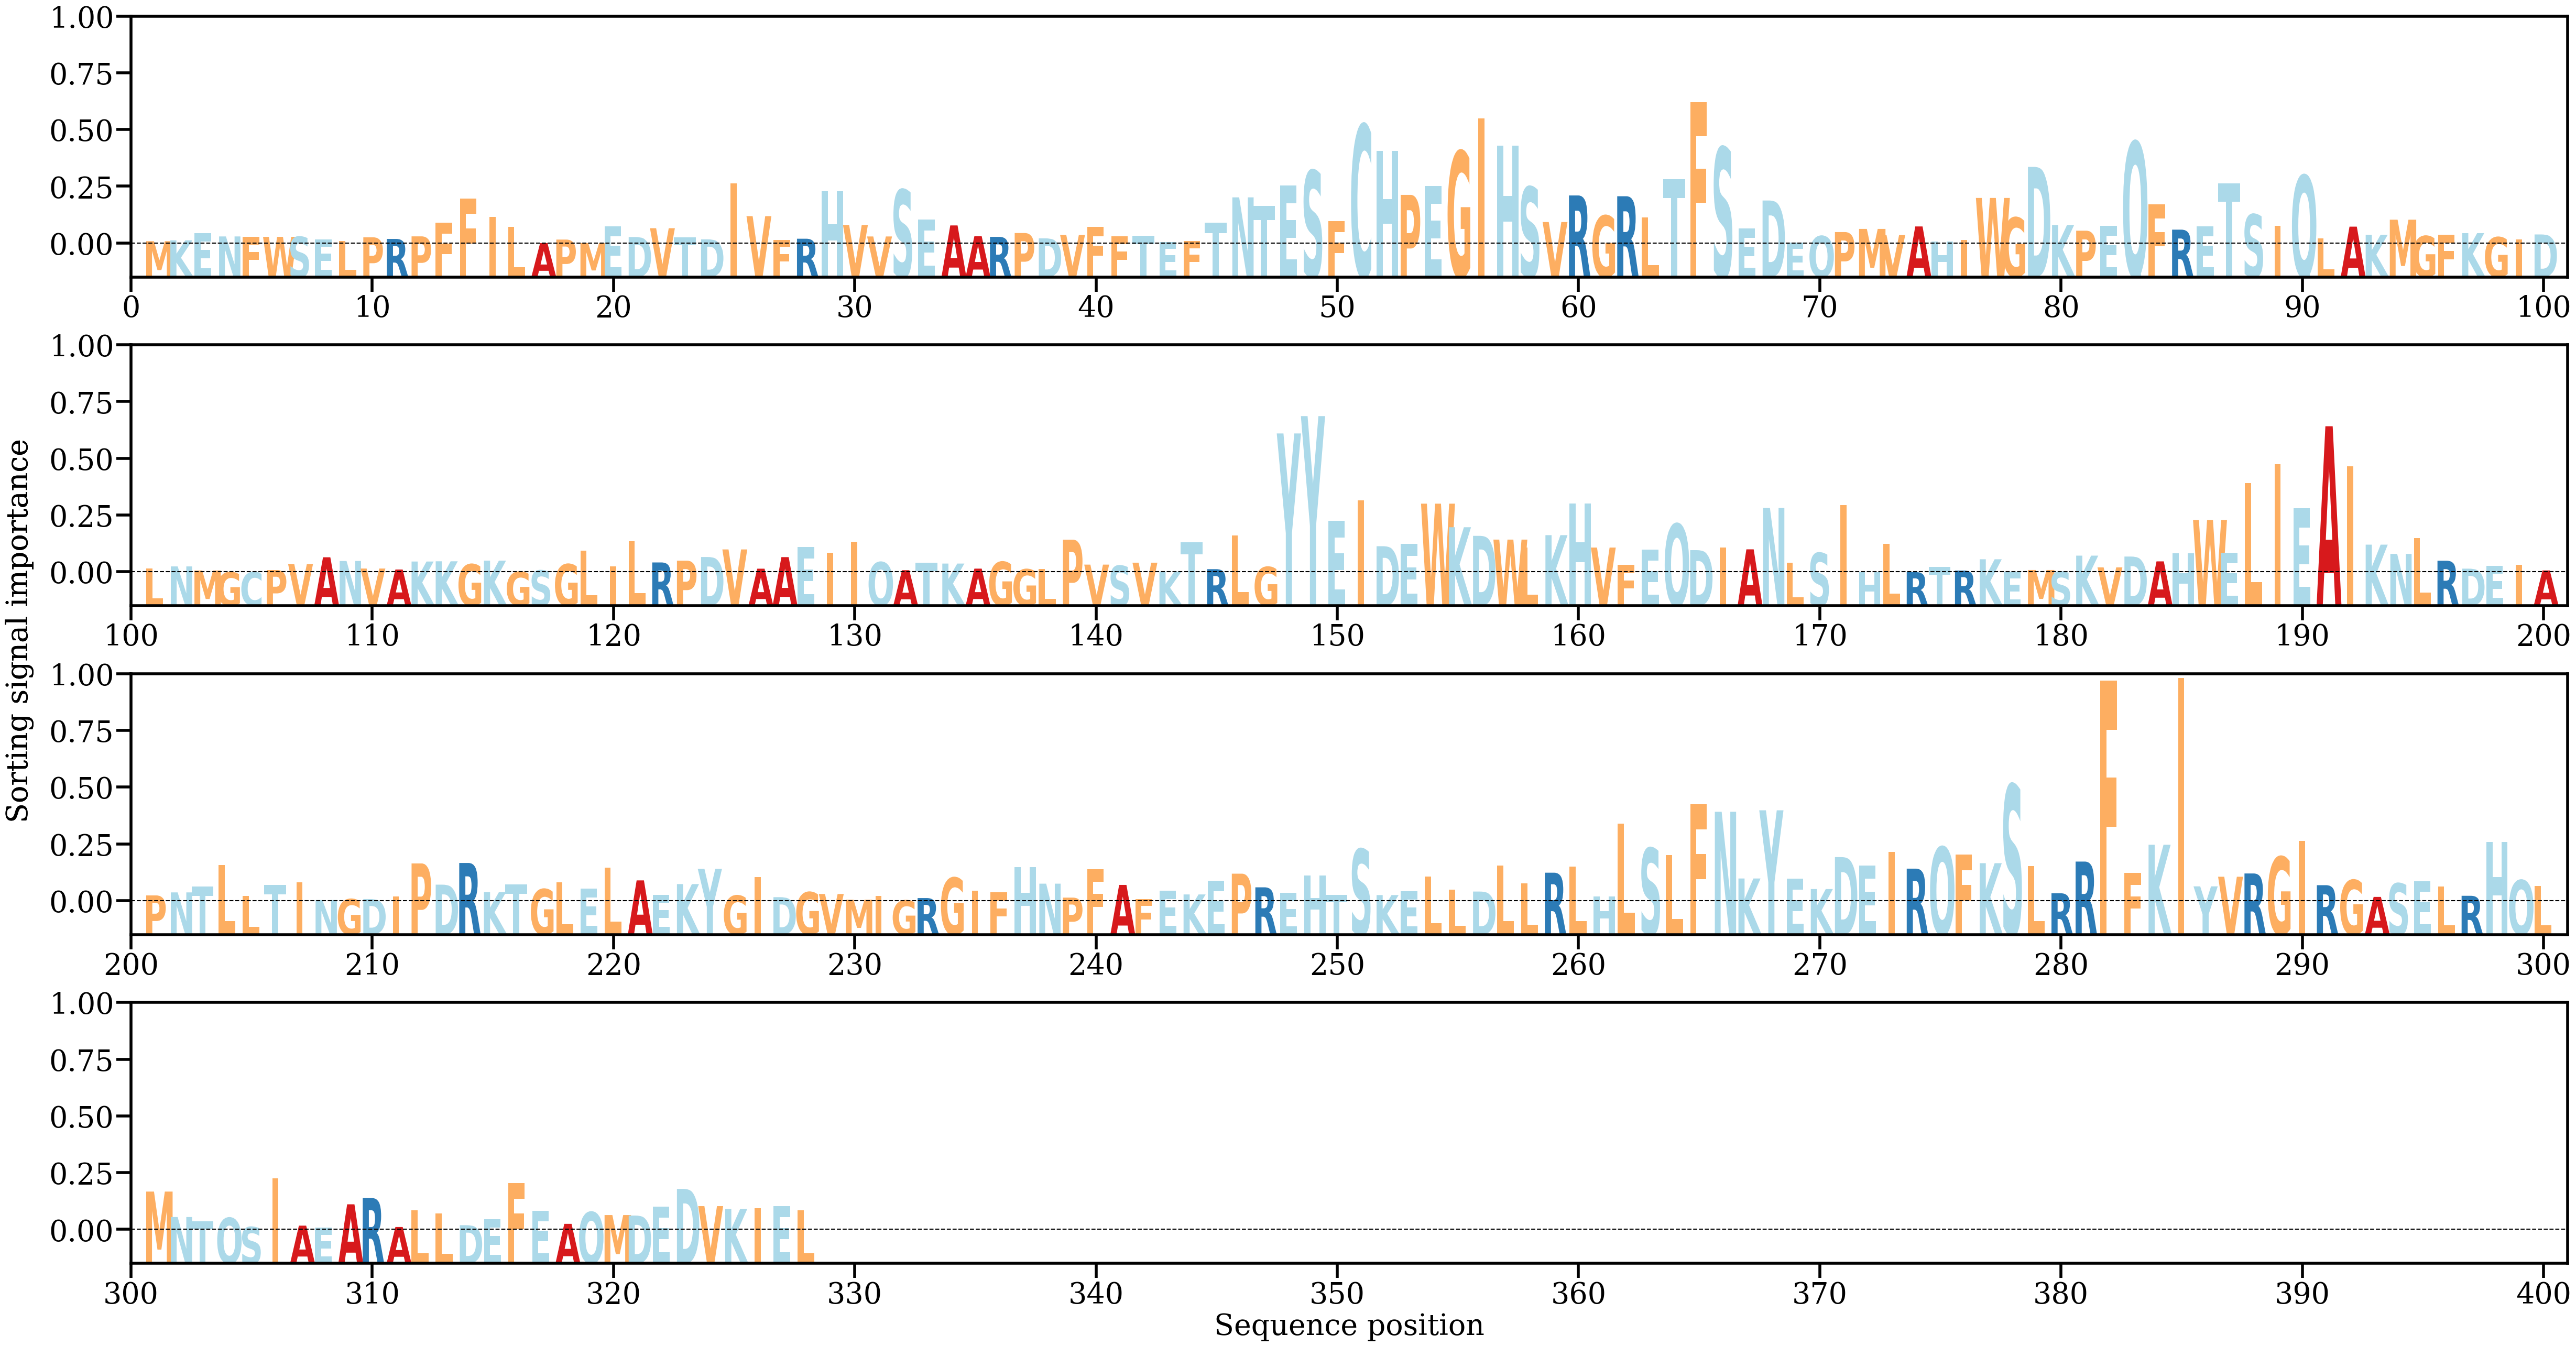

The file beside this chart, header and first rows:
AA, Alpha
M, [0.00029657]
K, [0.00039642]
E, [0.00124022]
N, [0.00084584]
F, [0.00078002]
W, [0.00079828]
S, [0.00080861]
E, [0.00050645]
L, [0.00029531]
P, [0.00074237]
R, [0.00055856]
P, [0.00085386]
F, [0.00240443]
F, [0.00520347]
I, [0.00309512]
L, [0.00195006]
A, [8.283125e-05]
P, [0.00048496]
M, [8.483707e-05]
E, [0.0020047]
D, [0.0007793]
V, [0.00179286]
T, [0.00076031]
D, [0.00051107]
I, [0.00695395]
V, [0.00318166]
F, [0.00046509]
R, [0.00058278]
H, [0.00602047]
V, [0.00216187]
V, [0.00084265]
S, [0.00622453]
E, [0.00278512]
A, [0.00211325]
A, [0.00087313]
R, [0.00079615]
P, [0.00123875]
D, [0.00062563]
V, [0.00101622]
F, [0.00197788]
F, [0.00088646]
T, [0.0009073]
E, [0.00022276]
F, [0.0003038]
T, [0.00243924]
N, [0.00534481]
T, [0.00435564]
E, [0.00674225]
S, [0.00842554]
F, [0.00261204]
C, [0.01369442]
H, [0.01070293]
P, [0.00563006]
E, [0.00664455]
G, [0.01065166]
I, [0.01445526]
H, [0.0112806]
S, [0.00654285]
V, [0.00250572]
R, [0.0055639]
... 268 more rows
